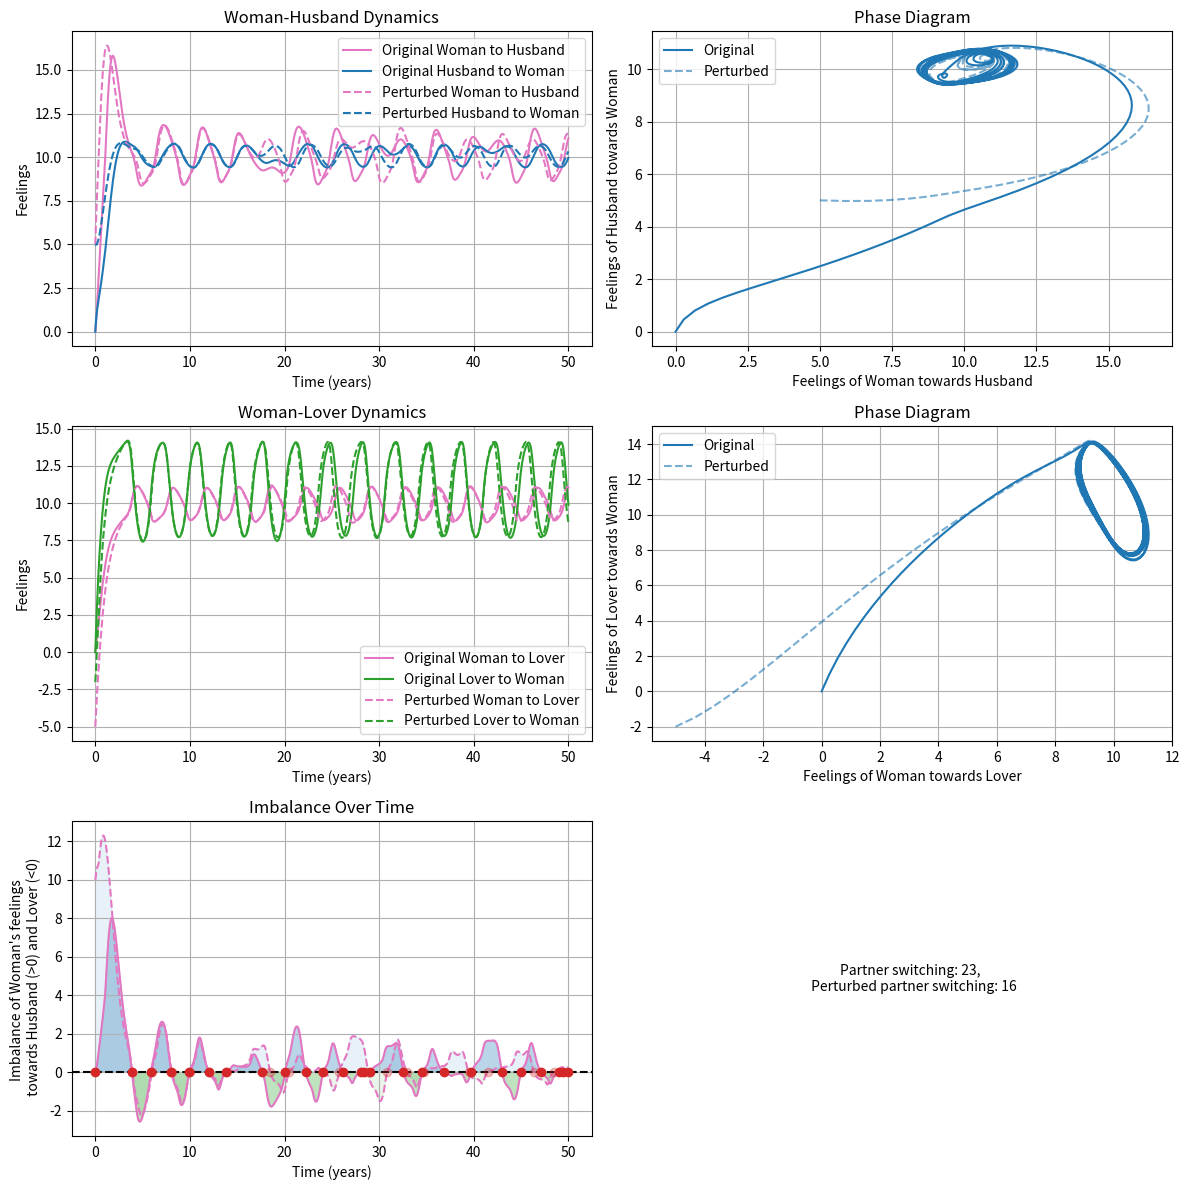

The matplotlib source for this figure:
import numpy as np
import matplotlib.pyplot as plt
from scipy.integrate import odeint

# Names for the central partner and the two lovers
central_partner = "Woman"
lover1 = "Husband"
lover2 = "Lover"

# Kathe's reaction function to love from Jules
def RL12(x21, tauI12, sigmaL12, sigmaI12, beta12):
    if x21 >= tauI12:
        return beta12 * x21 / (1 + x21/sigmaL12) * (1 - ((x21 - tauI12) / sigmaI12)**2) / (1 + ((x21 - tauI12) / sigmaI12)**2)
    else:
        return beta12 * x21 / (1 + x21/sigmaL12)

# Synergism function of Kathe (j=2,3)
def S(x1j, tau_S, sigmaS, s):
    if x1j >= tau_S:
        return s*((x1j - tau_S) / sigmaS)**2 / (1 + ((x1j - tau_S) / sigmaS)**2)
    else:
        return 0

# Platonicity function as defined by Jules
def P(x21, tauP, p, sigmaP):
    if x21 >= tauP:
        return p*((x21 - tauP) / sigmaP)**2 / (1 + ((x21 - tauP) / sigmaP)**2)
    else:
        return 0

# Jim's reaction function to love from Kathe
def RL31(x13, tauI31, beta31, sigmaL31, sigmaI31):
    if x13 >= tauI31:
        return beta31 * x13 / (1 + x13/sigmaL31) * (1 - ((x13 - tauI31) / sigmaI31)**2) / (1 + ((x13 - tauI31) / sigmaI31)**2)
    else:
        return beta31 * x13 / (1 + x13/sigmaL31)

def love_dynamics(y, t, params):
    x12, x13, x21, x31 = y
    alpha1, alpha2, alpha3, beta21, beta12, beta13, beta31, gamma1, gamma2, gamma3, epsilon, delta, A1, A2, A3, tauI12, sigmaL12, sigmaI12, tau_S, sigmaS, tauP, p, sigmaP, tauI31, sigmaL31, sigmaI31, s = params

    dx12dt = -alpha1 * np.exp(epsilon * (x13 - x12)) * x12 + RL12(x21, tauI12, sigmaL12, sigmaI12, beta12) + (1 + S(x12, tau_S, sigmaS, s)) * gamma1 * A2
    dx13dt = -alpha1 * np.exp(epsilon * (x12 - x13)) * x13 + beta13 * x31 + (1 + S(x13, tau_S, sigmaS, s)) * gamma1 * A3
    dx21dt = -alpha2 * x21 + beta21 * x12 * np.exp(delta * (x13 - x12)) + (1 - P(x21, tauP, p, sigmaP)) * gamma2 * A1
    dx31dt = -alpha3 * x31 + RL31(x13, tauI31, beta31, sigmaL31, sigmaI31) * np.exp(delta * (x13 - x12)) + gamma3 * A1

    return [dx12dt, dx13dt, dx21dt, dx31dt]

# Parameters w/ extensive comments
params = [
    2,    # alpha1: forgetting coefficient for Kathe (years^-1)
    1,    # alpha2: forgetting coefficient for Jules (years^-1)
    2,    # alpha3: forgetting coefficient for Jim (years^-1)
    1,    # beta21: reaction coefficient to love for Jules to Kathe's love(years^-1)
    8,    # beta12: reaction coefficient to love for Kathe to Jules love (years^-1)
    1,    # beta13: reaction coefficient to love for Kathe to Jim's love (years^-1)
    2,    # beta31: reaction coefficient to love for Jim to Kathe's love (years^-1)
    1,    # gamma1: reaction coefficient to appeal for Kathe (years^-1)
    0.5,  # gamma2: reaction coefficient to appeal for Jules (years^-1)
    1,    # gamma3: reaction coefficient to appeal for Jim (years^-1)
    0.0062,   # epsilon: sensitivity of reaction to love for Kathe (coupling constant)
    0.0285,    # delta: sensitivity of reaction to love for Jules and Jim (coupling constant)
    20,   # A1: appeal of Kathe (dimensionless)
    4,    # A2: appeal of Jules (dimensionless)
    5,    # A3: appeal of Jim (dimensionless)
    2.5,  # tauI12: insecurity threshold for Kathe's reaction to Jules' love
    10,   # sigmaL12: sensitivity of reaction to love for Kathe to Jules
    10.5, # sigmaI12: sensitivity of insecurity for Kathe to Jules
    9,    # tau_S: synergism threshold for Kathe
    1,    # sigmaS: sensitivity of synergism for Kathe
    0,    # tauP: platonicity threshold for Jules
    1,    # p: maximum platonicity for Jules
    1,    # sigmaP: sensitivity of platonicity for Jules
    9,    # tauI31: insecurity threshold for Jim's reaction to love
    10,   # sigmaL31: sensitivity of reaction to love for Jim
    1,    # sigmaI31: sensitivity of insecurity for Jim
    2,    # s: synergism coefficient for Kathe
]

def perturb_initial_conditions(initial_conditions, perturbations):
    """
    Perturb specified initial conditions.
    
    :param initial_conditions: List of initial conditions.
    :param perturbations: Dictionary with index as key and perturbation strength as value.
    :return: Perturbed initial conditions.
    """
    perturbed_conditions = initial_conditions.copy()
    for index, strength in perturbations.items():
        perturbed_conditions[index] += strength
    return perturbed_conditions


def perturb_parameters(params, perturbations):
    """
    Perturb specified parameters.
    
    :param params: List of parameters.
    :param perturbations: Dictionary with index as key and perturbation strength as value.
    :return: Perturbed parameters.
    """
    perturbed_params = params.copy()
    for index, strength in perturbations.items():
        perturbed_params[index] += strength
    return perturbed_params




def plot_love_dynamics(t, solution, perturbed_solution):
    fig, axs = plt.subplots(3, 2, figsize=(12, 12))
    x12, x13, x21, x31 = solution.T
    px12, px13, px21, px31 = perturbed_solution.T

    # Dynamics between central partner and lover1
    axs[0, 0].plot(t, x12, label=f'Original {central_partner} to {lover1}', color='tab:pink')
    axs[0, 0].plot(t, x21, label=f'Original {lover1} to {central_partner}', color='tab:blue')
    axs[0, 0].plot(t, px12, '--', label=f'Perturbed {central_partner} to {lover1}', color='tab:pink')
    axs[0, 0].plot(t, px21, '--', label=f'Perturbed {lover1} to {central_partner}', color='tab:blue')
    axs[0, 0].set_xlabel('Time (years)')
    axs[0, 0].set_ylabel('Feelings')
    axs[0, 0].set_title(f'{central_partner}-{lover1} Dynamics')
    axs[0, 0].legend()
    axs[0, 0].grid(True)

    # Phase diagram between central partner and lover1
    axs[0, 1].plot(x12, x21, label='Original', color='tab:blue')
    axs[0, 1].plot(px12, px21, '--', label='Perturbed', color='tab:blue', alpha=0.6)
    axs[0, 1].set_xlabel(f'Feelings of {central_partner} towards {lover1}')
    axs[0, 1].set_ylabel(f'Feelings of {lover1} towards {central_partner}')
    axs[0, 1].set_title('Phase Diagram')
    axs[0, 1].legend()
    axs[0, 1].grid(True)

    # Dynamics between central partner and lover2
    axs[1, 0].plot(t, x13, label=f'Original {central_partner} to {lover2}', color='tab:pink')
    axs[1, 0].plot(t, x31, label=f'Original {lover2} to {central_partner}', color='tab:green')
    axs[1, 0].plot(t, px13, '--', label=f'Perturbed {central_partner} to {lover2}', color='tab:pink')
    axs[1, 0].plot(t, px31, '--', label=f'Perturbed {lover2} to {central_partner}', color='tab:green')
    axs[1, 0].set_xlabel('Time (years)')
    axs[1, 0].set_ylabel('Feelings')
    axs[1, 0].set_title(f'{central_partner}-{lover2} Dynamics')
    axs[1, 0].legend()
    axs[1, 0].grid(True)

    # Phase diagram between central partner and lover2
    axs[1, 1].plot(x13, x31, label='Original', color='tab:blue')
    axs[1, 1].plot(px13, px31, '--', label='Perturbed', color='tab:blue', alpha=0.6)
    axs[1, 1].set_xlabel(f'Feelings of {central_partner} towards {lover2}')
    axs[1, 1].set_ylabel(f'Feelings of {lover2} towards {central_partner}')
    axs[1, 1].set_title('Phase Diagram')
    axs[1, 1].legend()
    axs[1, 1].grid(True)

    # Imbalance plot
    imbalance = x12 - x13
    perturbed_imbalance = px12 - px13
    zero_crossings = np.where(np.diff(np.sign(imbalance)))[0]
    zero_crossings_perturbed = np.where(np.diff(np.sign(perturbed_imbalance)))[0]
    times_of_zero_crossings = t[zero_crossings] + \
                            (t[zero_crossings + 1] - t[zero_crossings]) * \
                            (0 - imbalance[zero_crossings]) / \
                            (imbalance[zero_crossings + 1] - imbalance[zero_crossings])
    times_of_zero_crossings_perturbed = t[zero_crossings_perturbed] + \
                            (t[zero_crossings_perturbed + 1] - t[zero_crossings_perturbed]) * \
                            (0 - perturbed_imbalance[zero_crossings_perturbed]) / \
                            (perturbed_imbalance[zero_crossings_perturbed + 1] - perturbed_imbalance[zero_crossings_perturbed])

    axs[2, 0].plot(t, imbalance, color='tab:pink')
    axs[2, 0].plot(t, perturbed_imbalance, '--', color='tab:pink')
    axs[2, 0].scatter(times_of_zero_crossings, np.zeros_like(times_of_zero_crossings), color='tab:red', zorder=5)
    axs[2, 0].scatter(times_of_zero_crossings_perturbed, np.zeros_like(times_of_zero_crossings_perturbed), color='tab:red', alpha=0.3, zorder=5)
    axs[2, 0].fill_between(t, imbalance, where=(imbalance > 0), color='tab:blue', alpha=0.3)
    axs[2, 0].fill_between(t, imbalance, where=(imbalance < 0), color='tab:green', alpha=0.3)
    axs[2, 0].fill_between(t, perturbed_imbalance, where=(perturbed_imbalance > 0), color='tab:blue', alpha=0.1)
    axs[2, 0].fill_between(t, perturbed_imbalance, where=(perturbed_imbalance < 0), color='tab:green', alpha=0.1)
    axs[2, 0].axhline(y=0, color='black', linestyle='--')
    axs[2, 0].set_xlabel('Time (years)')
    axs[2, 0].set_ylabel(f'Imbalance of {central_partner}\'s feelings \n towards {lover1} (>0) and {lover2} (<0)')
    axs[2, 0].set_title('Imbalance Over Time')
    axs[2, 0].grid(True)

    number_of_zeros = max(len(times_of_zero_crossings) - 2, 0)
    number_of_zeros_perturbed = max(len(times_of_zero_crossings_perturbed) - 2, 0)
    axs[2, 1].text(0.5, 0.5, f'Partner switching: {number_of_zeros}, \n Perturbed partner switching: {number_of_zeros_perturbed}',
                   horizontalalignment='center',
                   verticalalignment='center',
                   fontsize=10,
                   transform=axs[2, 1].transAxes)
    axs[2, 1].axis('off')

    print(f'Perturbed initial conditions {initial_perturbations} and parameters {parameter_perturbations} \n')

    fig.tight_layout()
    plt.show()

    
if __name__ == '__main__':
    t = np.linspace(0, 50, 1000)

    # Original dynamics
    initial_conditions = [0, 0, 0, 0]
    solution_original = odeint(love_dynamics, initial_conditions, t, args=(params,))

    # Perturbed dynamics
    initial_perturbations = {0: 5,  # x12: initial feelings of Kathe towards Jules
                             1: -5,  # x13: initial feelings of Kathe towards Jim
                             2: 5,  # x21: initial feelings of Jules towards Kathe
                             3: -2   # x31: initial feelings of Jim towards Kathe
                             }
    parameter_perturbations = {0: 0,    # alpha1: forgetting coefficient for Kathe (years^-1)
                               1: 0,    # alpha2: forgetting coefficient for Jules (years^-1)
                               2: 0,    # alpha3: forgetting coefficient for Jim (years^-1)
                               3: 0,    # beta21: reaction coefficient to love for Jules to Kathe's love(years^-1)
                               4: 0,    # beta12: reaction coefficient to love for Kathe to Jules love (years^-1)
                               5: 0,    # beta13: reaction coefficient to love for Kathe to Jim's love (years^-1)
                               6: 0,    # beta31: reaction coefficient to love for Jim to Kathe's love (years^-1)
                               7: 0,    # gamma1: reaction coefficient to appeal for Kathe (years^-1)
                               8: 0,    # gamma2: reaction coefficient to appeal for Jules (years^-1)
                               9: 0,    # gamma3: reaction coefficient to appeal for Jim (years^-1)
                               10: 0,   # epsilon: sensitivity of reaction to love for Kathe (coupling constant)
                               11: 0,   # delta: sensitivity of reaction to love for Jules and Jim (coupling constant)
                               12: 0,   # A1: appeal of Kathe (dimensionless)
                               13: 0,   # A2: appeal of Jules (dimensionless)
                               14: 0,   # A3: appeal of Jim (dimensionless)
                               15: 0,   # tauI12: insecurity threshold for Kathe's reaction to Jules' love
                               16: 0,   # sigmaL12: sensitivity of reaction to love for Kathe to Jules
                               17: 0,   # sigmaI12: sensitivity of insecurity for Kathe to Jules
                               18: 0,   # tau_S: synergism threshold for Kathe
                               19: 0,   # sigmaS: sensitivity of synergism for Kathe
                               20: 0,   # tauP: platonicity threshold for Jules
                               21: 0,   # p: maximum platonicity for Jules
                               22: 0,   # sigmaP: sensitivity of platonicity for Jules
                               23: 0,   # tauI31: insecurity threshold for Jim's reaction to love
                               24: 0,   # sigmaL31: sensitivity of reaction to love for Jim
                               25: 0    # sigmaI31: sensitivity of insecurity for Jim
                               }

    perturbed_initial_conditions = perturb_initial_conditions(initial_conditions, initial_perturbations)
    perturbed_params = perturb_parameters(params, parameter_perturbations)
    solution_perturbed = odeint(love_dynamics, perturbed_initial_conditions, t, args=(perturbed_params,))

    # Plotting
    plot_love_dynamics(t, solution_original, solution_perturbed)




